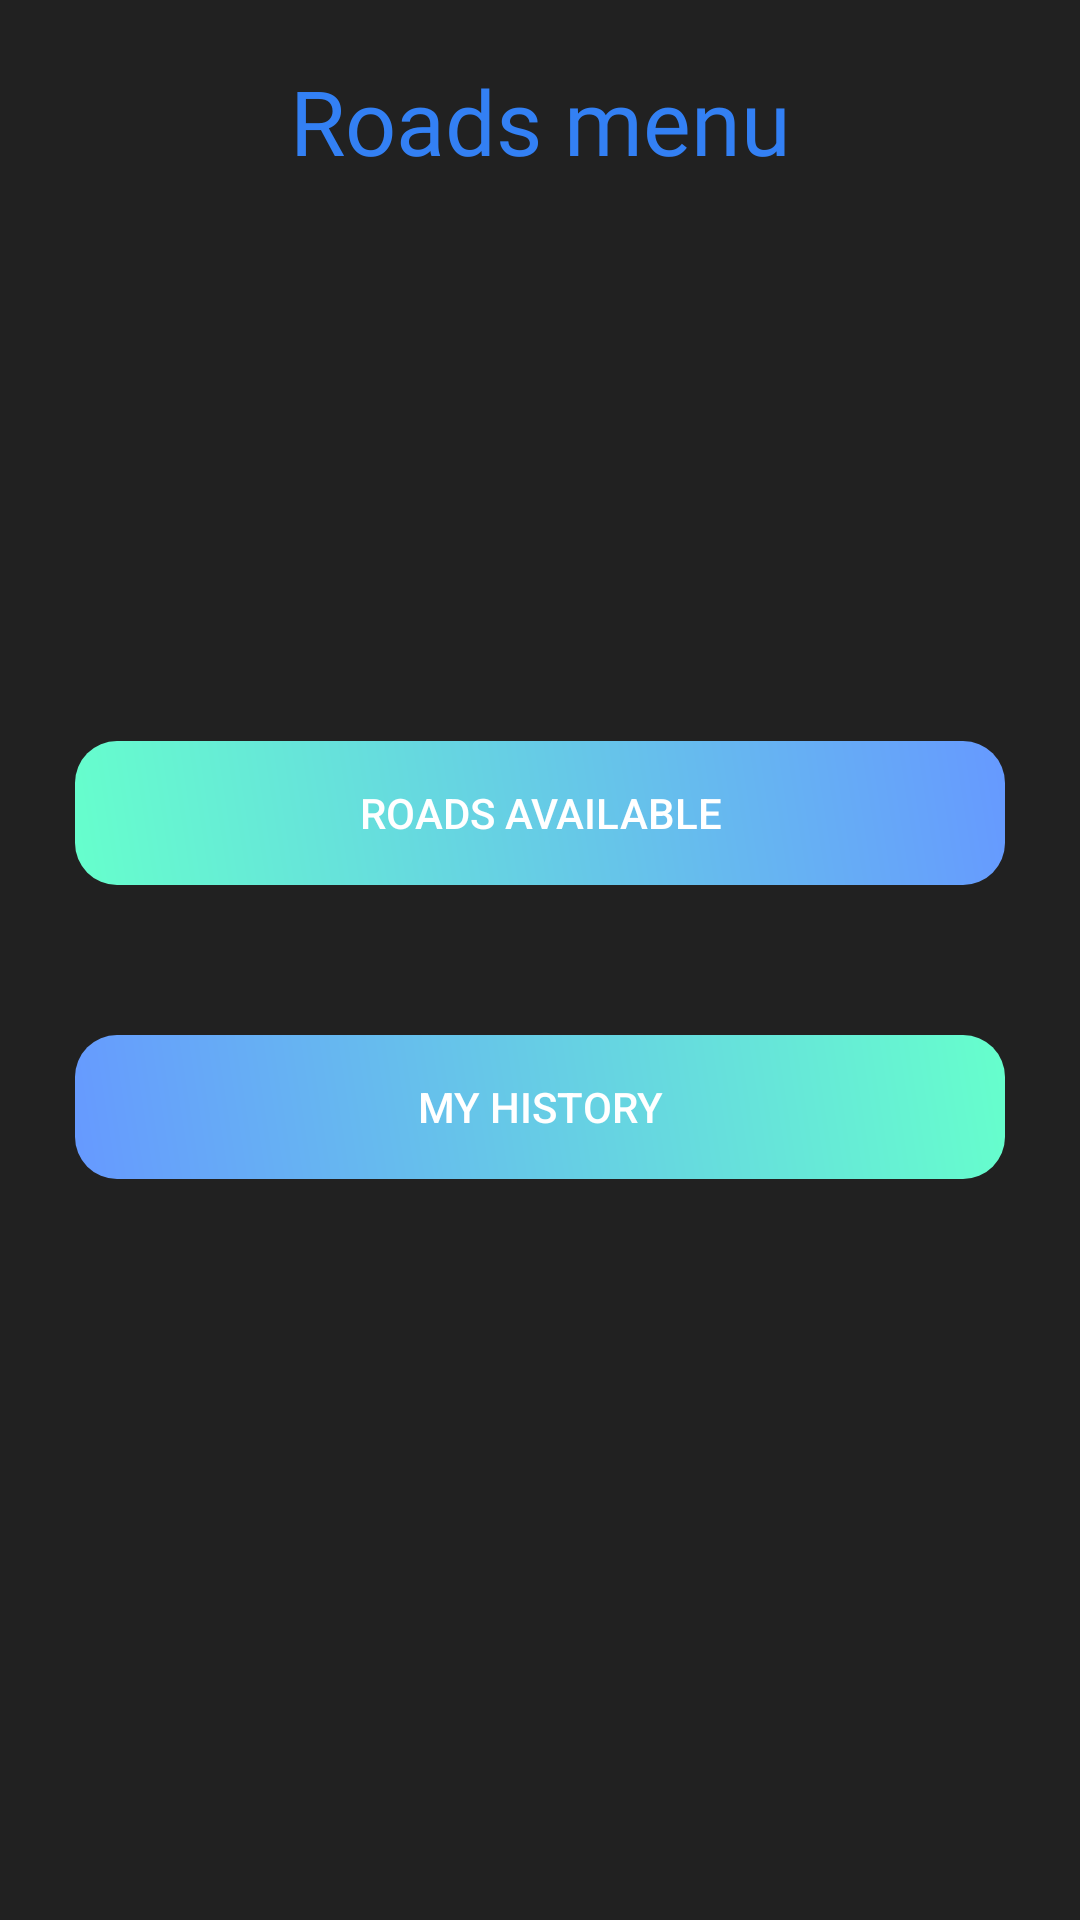

Produce the Android XML layout that renders to this screen, including the resource entries it uses.
<!-- AndroidManifest.xml: application theme AppTheme -->
<!-- res/layout/activity_road_menu.xml -->
<?xml version="1.0" encoding="utf-8"?>
<RelativeLayout xmlns:android="http://schemas.android.com/apk/res/android"
    xmlns:app="http://schemas.android.com/apk/res-auto"
    xmlns:tools="http://schemas.android.com/tools"
    android:layout_width="match_parent"
    android:layout_height="match_parent"
    tools:context=".Road.RoadMenuActivity"
    android:background="#212121"
    android:orientation="vertical">

    <TextView
        android:layout_width="match_parent"
        android:layout_height="wrap_content"
        android:text="@string/roads_menu"
        android:gravity="center"
        android:textSize="30sp"
        android:fontFamily="@font/custom_font"
        android:textColor="#3380F4"
        android:paddingBottom="20dp"
        android:paddingTop="20dp"/>

    <LinearLayout
        android:layout_width="match_parent"
        android:layout_height="wrap_content"
        android:orientation="vertical"
        android:layout_centerInParent="true"
        android:layout_marginHorizontal="25dp">
        <Button
            android:layout_width="match_parent"
            android:layout_height="wrap_content"
            android:text="@string/roads_available"
            android:id="@+id/b_roadMenu_free"
            android:background="@drawable/free_road_button"
            android:textColor="@color/h1_text"
            android:layout_marginBottom="50dp"/>
        <Button
            android:layout_width="match_parent"
            android:layout_height="wrap_content"
            android:text="@string/history"
            android:id="@+id/b_roadMenu_mine"
            android:background="@drawable/history_button"
            android:textColor="@color/h1_text"/>
    </LinearLayout>


</RelativeLayout>
<!-- resources referenced by this layout -->
<resources>
  <color name="h1_text">#fff</color>
  <!-- drawable free_road_button (drawable) -->
  <?xml version="1.0" encoding="utf-8"?>
  <shape xmlns:android="http://schemas.android.com/apk/res/android"
      android:shape="rectangle">
      <corners android:radius="14dp"/>
  
      <gradient
          android:angle="45"
          android:centerX="0%"
          android:centerColor="#66FFCC"
          android:endColor="#6699FF"
          android:type="linear"/>
  
  </shape>
  <!-- drawable history_button (drawable) -->
  <?xml version="1.0" encoding="utf-8"?>
  <shape xmlns:android="http://schemas.android.com/apk/res/android"
      android:shape="rectangle">
      <corners android:radius="14dp"/>
  
      <gradient
          android:angle="45"
          android:centerX="0%"
          android:centerColor="#6699FF"
          android:endColor="#66FFCC"
          android:type="linear"/>
  
  </shape>
  <string name="history">My history</string>
  <string name="roads_available">Roads available</string>
  <string name="roads_menu">Roads menu</string>
  <style name="AppTheme" parent="Theme.AppCompat.Light.NoActionBar">
          
          <item name="colorPrimary">@color/colorPrimary</item>
          <item name="colorPrimaryDark">@color/colorPrimaryDark</item>
          <item name="colorAccent">@color/colorAccent</item>
          <item name="android:textColorHint">#777676</item>
      </style>
  <color name="colorPrimary">#008577</color>
  <color name="colorPrimaryDark">#3F3E3E</color>
  <color name="colorAccent">#1B3AEB</color>
</resources>
